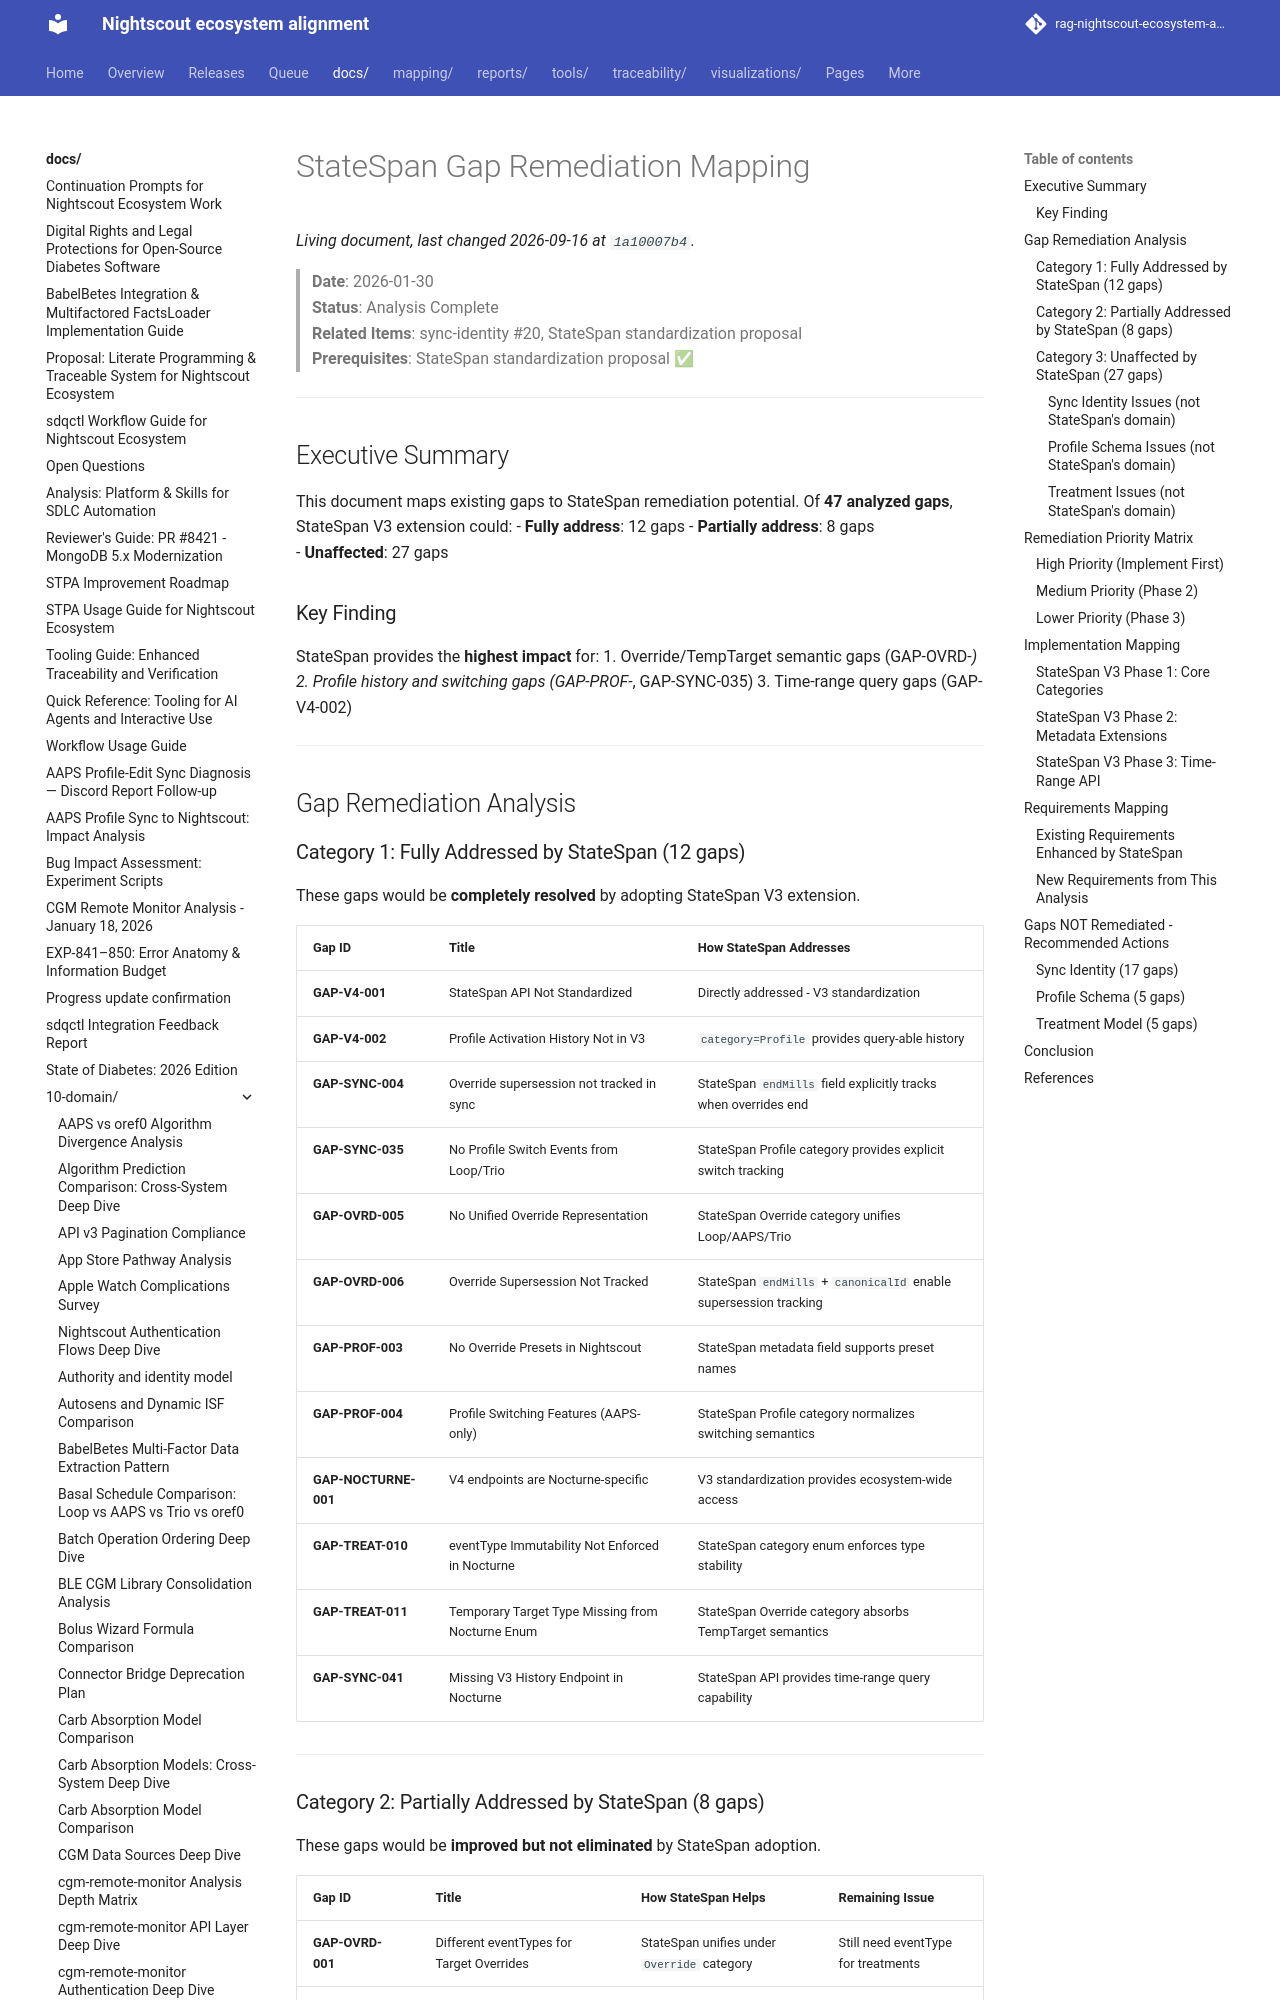

repository: bewest/rag-nightscout-ecosystem-alignment · page: docs/10-domain/statespan-gap-remediation-mapping.html · generator: mkdocs

# StateSpan Gap Remediation Mapping

> **Date**: 2026-01-30  
> **Status**: Analysis Complete  
> **Related Items**: sync-identity #20, StateSpan standardization proposal  
> **Prerequisites**: StateSpan standardization proposal ✅

---

## Executive Summary

This document maps existing gaps to StateSpan remediation potential. Of **47 analyzed gaps**, StateSpan V3 extension could:
- **Fully address**: 12 gaps
- **Partially address**: 8 gaps  
- **Unaffected**: 27 gaps

### Key Finding

StateSpan provides the **highest impact** for:
1. Override/TempTarget semantic gaps (GAP-OVRD-*)
2. Profile history and switching gaps (GAP-PROF-*, GAP-SYNC-035)
3. Time-range query gaps (GAP-V4-002)

---

## Gap Remediation Analysis

### Category 1: Fully Addressed by StateSpan (12 gaps)

These gaps would be **completely resolved** by adopting StateSpan V3 extension.

| Gap ID | Title | How StateSpan Addresses |
|--------|-------|-------------------------|
| **GAP-V4-001** | StateSpan API Not Standardized | Directly addressed - V3 standardization |
| **GAP-V4-002** | Profile Activation History Not in V3 | `category=Profile` provides query-able history |
| **GAP-SYNC-004** | Override supersession not tracked in sync | StateSpan `endMills` field explicitly tracks when overrides end |
| **GAP-SYNC-035** | No Profile Switch Events from Loop/Trio | StateSpan Profile category provides explicit switch tracking |
| **GAP-OVRD-005** | No Unified Override Representation | StateSpan Override category unifies Loop/AAPS/Trio |
| **GAP-OVRD-006** | Override Supersession Not Tracked | StateSpan `endMills` + `canonicalId` enable supersession tracking |
| **GAP-PROF-003** | No Override Presets in Nightscout | StateSpan metadata field supports preset names |
| **GAP-PROF-004** | Profile Switching Features (AAPS-only) | StateSpan Profile category normalizes switching semantics |
| **GAP-NOCTURNE-001** | V4 endpoints are Nocturne-specific | V3 standardization provides ecosystem-wide access |
| **GAP-TREAT-010** | eventType Immutability Not Enforced in Nocturne | StateSpan category enum enforces type stability |
| **GAP-TREAT-011** | Temporary Target Type Missing from Nocturne Enum | StateSpan Override category absorbs TempTarget semantics |
| **GAP-SYNC-041** | Missing V3 History Endpoint in Nocturne | StateSpan API provides time-range query capability |

---
